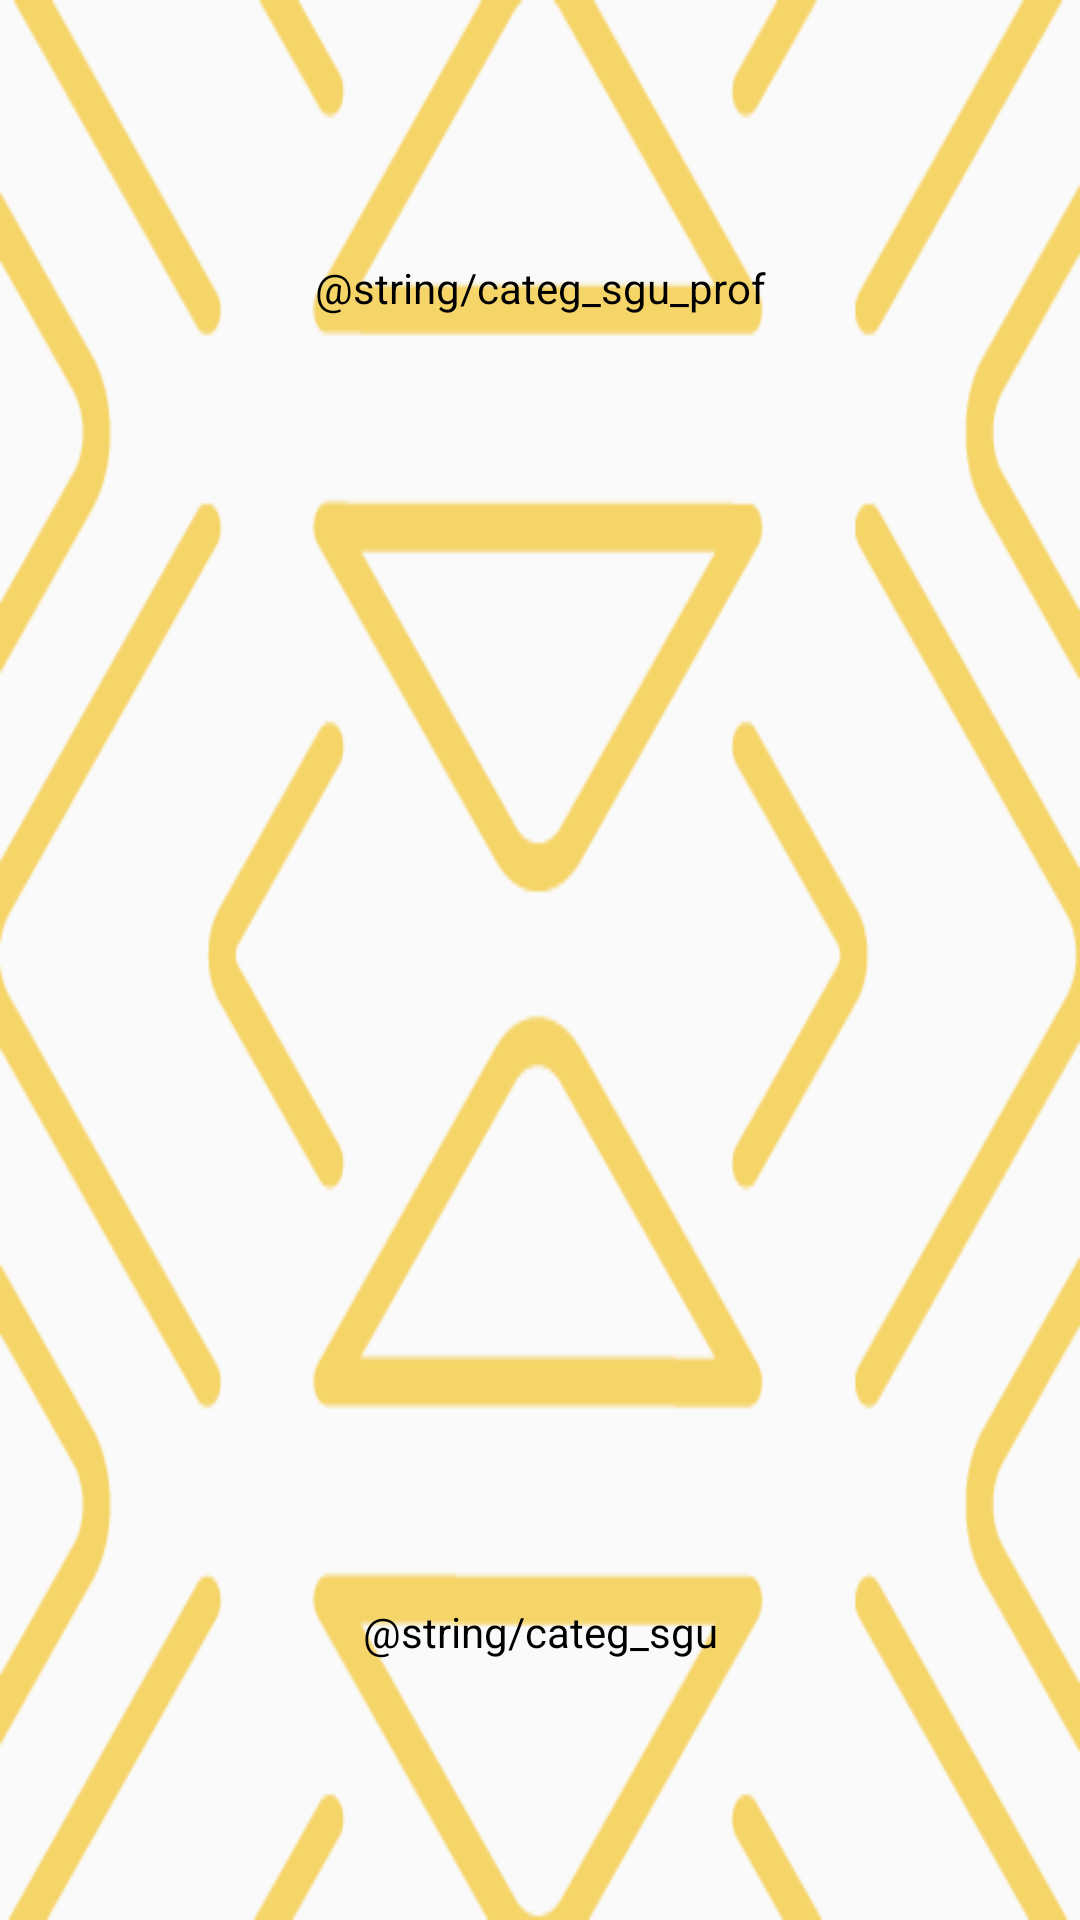

Here is an Android app screen rendered from its layout file. Give the layout XML and the strings, colors and styles it references.
<!-- AndroidManifest.xml: application theme AppTheme -->
<!-- res/layout/componente_carta_texto.xml -->
<?xml version="1.0" encoding="utf-8"?>
<LinearLayout xmlns:android="http://schemas.android.com/apk/res/android"
    android:id="@+id/carta_texto"
    android:layout_width="match_parent"
    android:layout_height="match_parent"
    android:layout_gravity="center_horizontal|center_vertical"
    android:paddingHorizontal="@dimen/activity_interna_margin"
    android:orientation="vertical"
    android:background="@drawable/simbadm">

    <TextView
        android:id="@+id/txt_professor"
        android:layout_width="match_parent"
        android:layout_height="0dp"
        android:layout_weight="3"
        android:gravity="center"
        android:text="@string/categ_sgu_prof"
        android:textAlignment="center"
        android:textAppearance="?android:textAppearanceSmall"
        android:textColor="@color/colorPrt"
        />

    <TextView
        android:id="@+id/txt_progresso"
        android:layout_width="match_parent"
        android:layout_height="0dp"
        android:layout_weight="4"
        android:gravity="bottom|center_horizontal"
        android:textStyle="bold"
        android:textAppearance="?android:textAppearanceLarge"
        android:textColor="@color/colorPrt"
        />

    <TextView
        android:id="@+id/txt_materia"
        android:layout_width="match_parent"
        android:layout_height="0dp"
        android:layout_weight="3"
        android:gravity="center_horizontal|center_vertical"
        android:text="@string/categ_sgu"
        android:textAlignment="center"
        android:textAppearance="?android:textAppearanceSmall"
        android:textColor="@color/colorPrt"
        />

</LinearLayout>
<!-- resources referenced by this layout -->
<resources>
  <color name="colorPrt">#000</color>
  <dimen name="activity_interna_margin">6dp</dimen>
  <!-- drawable simbadm: png bitmap (drawable, 11703 bytes) -->
  <style name="AppTheme" parent="Theme.AppCompat.Light.NoActionBar">
          
          <item name="colorPrimary">@color/colorPrimary</item>
          <item name="colorPrimaryDark">@color/colorPrimaryDark</item>
          <item name="colorAccent">@color/colorAccent</item>
      </style>
  <color name="colorPrimary">#fcc200</color>
  <color name="colorPrimaryDark">#fc8300</color>
  <color name="colorAccent">#03dac5</color>
</resources>
